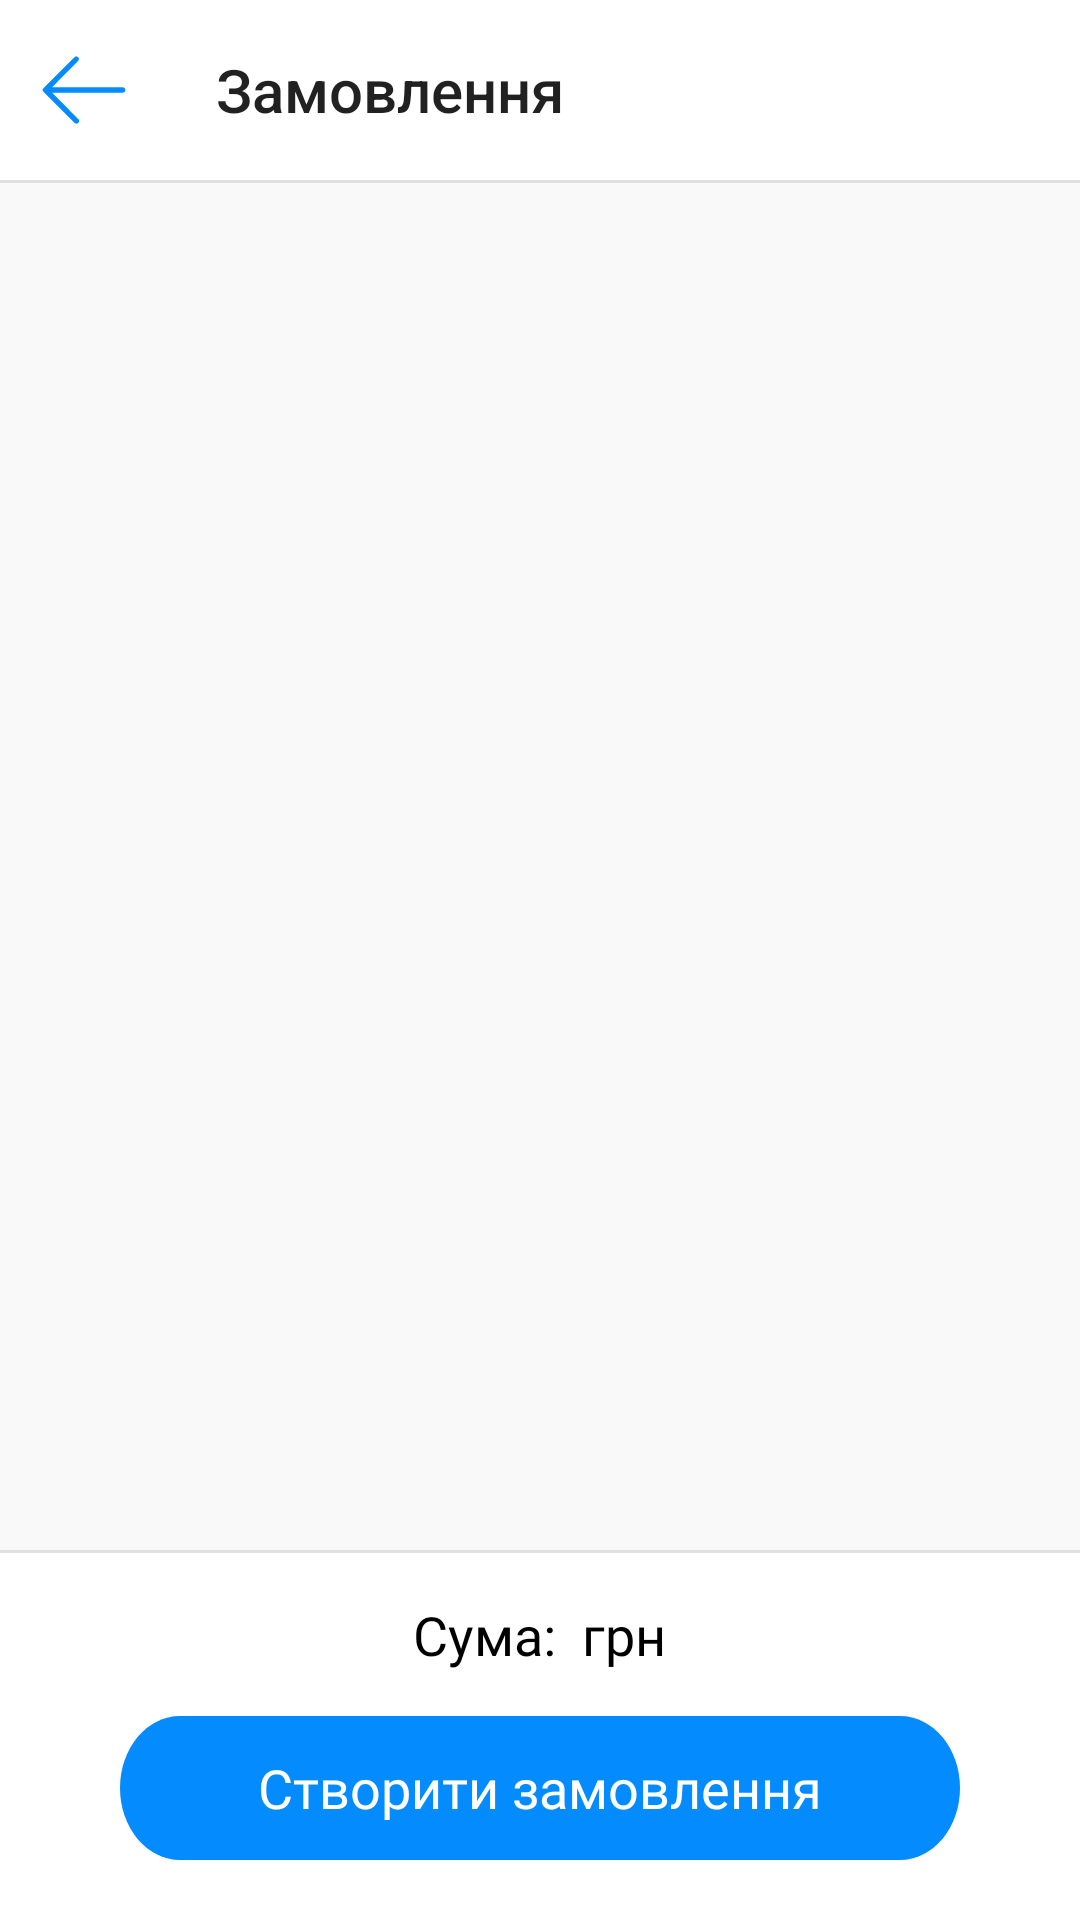

Android layout source for this screen:
<!-- AndroidManifest.xml: application theme Theme.TastyCafe -->
<!-- res/layout/activity_order.xml -->
<?xml version="1.0" encoding="utf-8"?>
<LinearLayout xmlns:android="http://schemas.android.com/apk/res/android"
    xmlns:app="http://schemas.android.com/apk/res-auto"
    xmlns:tools="http://schemas.android.com/tools"
    android:layout_width="match_parent"
    android:layout_height="match_parent"
    tools:context=".OrderActivity"
    android:orientation="vertical"
    android:background="@color/white">


    <androidx.appcompat.widget.Toolbar
        android:id="@+id/toolbarOrder"
        android:layout_width="match_parent"
        android:layout_height="wrap_content"
        android:background="@color/white"
        android:minHeight="60dp"
        android:theme="?attr/actionBarTheme"
        app:navigationContentDescription="@string/undo"
        app:navigationIcon="@drawable/back_btn"
        app:title="@string/order_btn" />

    <View
        android:id="@+id/divider4"
        android:layout_width="match_parent"
        android:layout_height="1dp"
        android:background="?android:attr/listDivider" />

    <ListView
        android:id="@+id/listOrderView"
        android:layout_width="match_parent"
        android:layout_height="0dp"
        app:layout_constraintBottom_toBottomOf="parent"
        app:layout_constraintEnd_toEndOf="parent"
        app:layout_constraintStart_toStartOf="parent"
        app:layout_constraintTop_toTopOf="parent"
        android:layout_weight="1"
        android:background="@color/white2" />

    <View
        android:id="@+id/divider3"
        android:layout_width="match_parent"
        android:layout_height="1dp"
        android:background="?android:attr/listDivider" />

    <LinearLayout
        android:layout_width="wrap_content"
        android:layout_height="wrap_content"
        android:orientation="horizontal"
        android:layout_gravity="center"
        android:layout_marginVertical="15dp">

        <TextView
            android:id="@+id/textView"
            android:layout_width="wrap_content"
            android:layout_height="wrap_content"
            android:layout_weight="1"
            android:fontFamily="@font/montserrat_regular"
            android:text="@string/sum"
            android:textColor="@color/black"
            android:textSize="18sp" />

        <TextView
            android:id="@+id/textSumOrder"
            android:layout_width="wrap_content"
            android:layout_height="wrap_content"
            android:layout_weight="1"
            android:fontFamily="@font/montserrat_regular"
            android:textColor="@color/black"
            android:textSize="18sp"/>

        <TextView
            android:id="@+id/textView3"
            android:layout_width="wrap_content"
            android:layout_height="wrap_content"
            android:layout_weight="1"
            android:text="@string/currency"
            android:fontFamily="@font/montserrat_regular"
            android:textColor="@color/black"
            android:textSize="18sp"/>
    </LinearLayout>

    <Button
        android:id="@+id/buttonOrder"
        android:layout_width="match_parent"
        android:layout_height="wrap_content"
        android:text="@string/create_order"
        android:layout_marginBottom="20dp"
        android:background="@drawable/button_add"
        android:fontFamily="@font/montserrat_medium"
        android:textAlignment="center"
        android:textAppearance="@style/TextAppearance.AppCompat.Large"
        android:textColor="@color/white"
        android:textSize="18sp"
        android:layout_marginHorizontal="40dp"/>
</LinearLayout>
<!-- resources referenced by this layout -->
<resources>
  <color name="black">#FF000000</color>
  <color name="white">#FFFFFFFF</color>
  <color name="white2">#F9F9F9</color>
  <!-- drawable back_btn (drawable) -->
  <vector xmlns:android="http://schemas.android.com/apk/res/android"
      android:width="30dp"
      android:height="30dp"
      android:viewportWidth="30"
      android:viewportHeight="30">
    <path
        android:pathData="M12.158,3.838C11.976,3.902 10.857,4.992 6.603,9.246C2.057,13.793 1.277,14.602 1.23,14.783C1.119,15.299 0.855,15.006 6.574,20.725C9.486,23.643 11.941,26.063 12.041,26.115C12.428,26.32 12.967,26.174 13.225,25.781C13.371,25.57 13.406,25.16 13.295,24.943C13.26,24.873 11.238,22.816 8.795,20.373L4.365,15.938H16.113C22.939,15.938 27.955,15.914 28.09,15.879C28.383,15.814 28.705,15.498 28.77,15.217C28.875,14.736 28.559,14.227 28.09,14.121C27.955,14.086 22.939,14.063 16.113,14.063H4.365L7.412,10.998C12.867,5.52 13.225,5.15 13.289,4.904C13.471,4.248 12.797,3.615 12.158,3.838Z"
        android:fillColor="#048BFE"/>
  </vector>
  <!-- drawable button_add (drawable) -->
  <?xml version="1.0" encoding="utf-8"?>
  <vector
      xmlns:android="http://schemas.android.com/apk/res/android"
      xmlns:aapt="http://schemas.android.com/aapt"
      android:width="280dp"
      android:height="40dp"
      android:viewportWidth="280"
      android:viewportHeight="40"
      >
  
      <group>
  
          <clip-path
              android:pathData="M20 0H260C271.046 0 280 8.95431 280 20C280 31.0457 271.046 40 260 40H20C8.95431 40 0 31.0457 0 20C0 8.95431 8.95431 0 20 0Z"
              />
  
          <path
              android:pathData="M0 0V40H280V0"
              android:fillColor="#048BFE"
              />
  
      </group>
  
  </vector>
  <string name="create_order">Створити замовлення</string>
  <string name="currency">\ грн</string>
  <string name="order_btn">Замовлення</string>
  <string name="sum">Сума:\ </string>
  <string name="undo">Назад</string>
  <style name="Theme.TastyCafe" parent="Theme.AppCompat.Light.NoActionBar">
          
          <item name="colorPrimary">@color/gray</item>
          <item name="colorPrimaryDark">@color/white</item>
          <item name="colorAccent">@color/teal_200</item>
          
          <item name="android:windowLightStatusBar">true</item>
      </style>
  <color name="gray">#808080</color>
  <color name="teal_200">#048BFE</color>
</resources>
